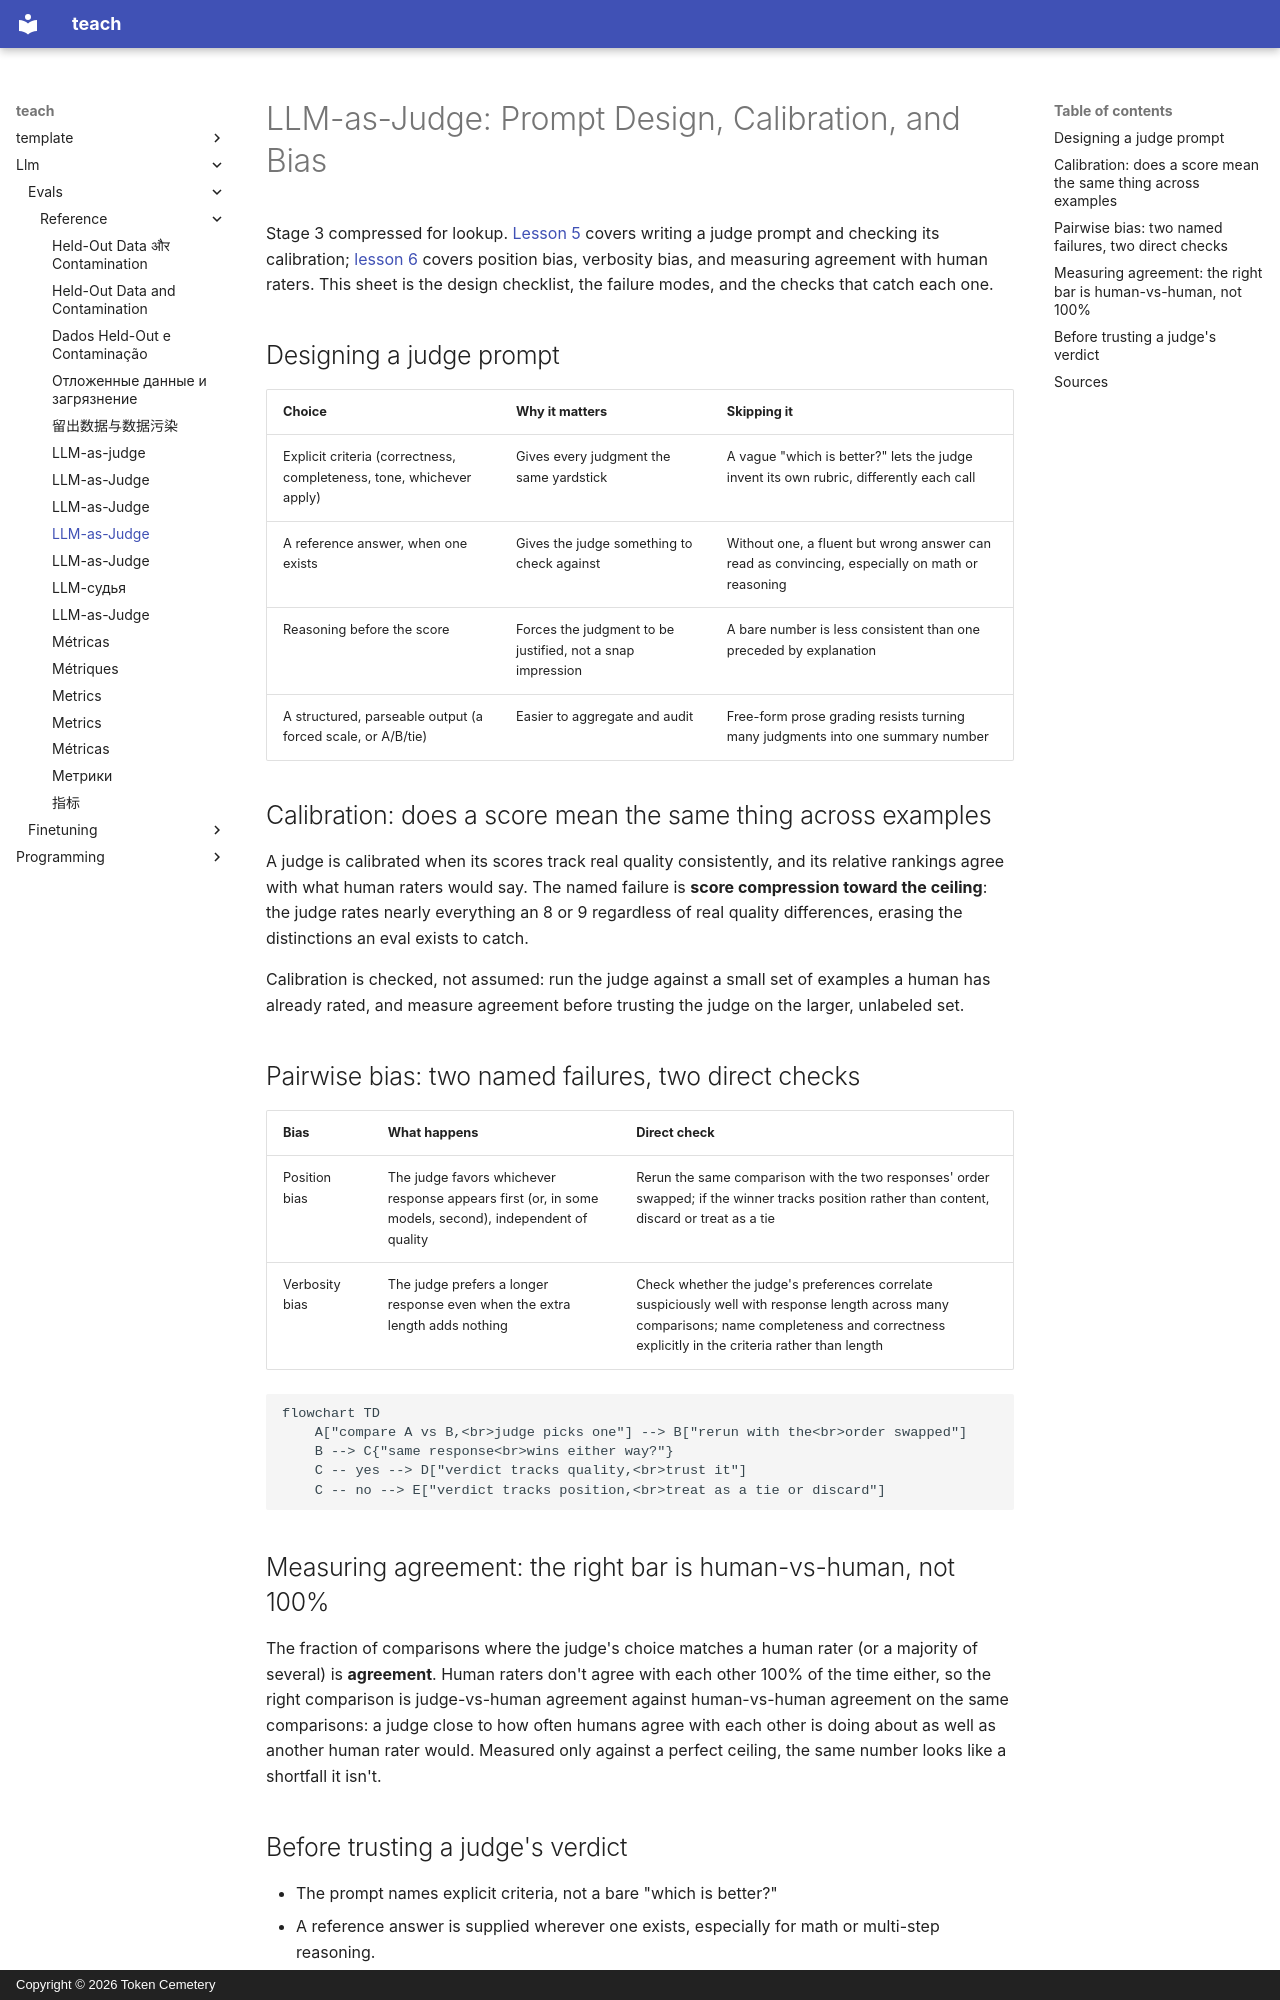

repository: TokenCemetery/teach · page: llm/evals/reference/llm-as-judge/index.html · generator: mkdocs · copyright: Copyright © 2026 Token Cemetery

---
title: LLM-as-Judge
description: "Judge-prompt design, calibration and score compression, position and verbosity bias, and measuring a judge's agreement against human-vs-human agreement"
type: reference
---

# LLM-as-Judge: Prompt Design, Calibration, and Bias

Stage 3 compressed for lookup. [Lesson 5](../lessons/0005-judge-prompt-design-and-calibration.md) covers writing a judge prompt and checking its calibration; [lesson 6](../lessons/0006-judge-bias-and-human-agreement.md) covers position bias, verbosity bias, and measuring agreement with human raters. This sheet is the design checklist, the failure modes, and the checks that catch each one.

## Designing a judge prompt

| Choice | Why it matters | Skipping it |
|---|---|---|
| Explicit criteria (correctness, completeness, tone, whichever apply) | Gives every judgment the same yardstick | A vague "which is better?" lets the judge invent its own rubric, differently each call |
| A reference answer, when one exists | Gives the judge something to check against | Without one, a fluent but wrong answer can read as convincing, especially on math or reasoning |
| Reasoning before the score | Forces the judgment to be justified, not a snap impression | A bare number is less consistent than one preceded by explanation |
| A structured, parseable output (a forced scale, or A/B/tie) | Easier to aggregate and audit | Free-form prose grading resists turning many judgments into one summary number |

## Calibration: does a score mean the same thing across examples

A judge is calibrated when its scores track real quality consistently, and its relative rankings agree with what human raters would say. The named failure is **score compression toward the ceiling**: the judge rates nearly everything an 8 or 9 regardless of real quality differences, erasing the distinctions an eval exists to catch.

Calibration is checked, not assumed: run the judge against a small set of examples a human has already rated, and measure agreement before trusting the judge on the larger, unlabeled set.

## Pairwise bias: two named failures, two direct checks

| Bias | What happens | Direct check |
|---|---|---|
| Position bias | The judge favors whichever response appears first (or, in some models, second), independent of quality | Rerun the same comparison with the two responses' order swapped; if the winner tracks position rather than content, discard or treat as a tie |
| Verbosity bias | The judge prefers a longer response even when the extra length adds nothing | Check whether the judge's preferences correlate suspiciously well with response length across many comparisons; name completeness and correctness explicitly in the criteria rather than length |

```mermaid
flowchart TD
    A["compare A vs B,<br>judge picks one"] --> B["rerun with the<br>order swapped"]
    B --> C{"same response<br>wins either way?"}
    C -- yes --> D["verdict tracks quality,<br>trust it"]
    C -- no --> E["verdict tracks position,<br>treat as a tie or discard"]
```

## Measuring agreement: the right bar is human-vs-human, not 100%

The fraction of comparisons where the judge's choice matches a human rater (or a majority of several) is **agreement**. Human raters don't agree with each other 100% of the time either, so the right comparison is judge-vs-human agreement against human-vs-human agreement on the same comparisons: a judge close to how often humans agree with each other is doing about as well as another human rater would. Measured only against a perfect ceiling, the same number looks like a shortfall it isn't.
